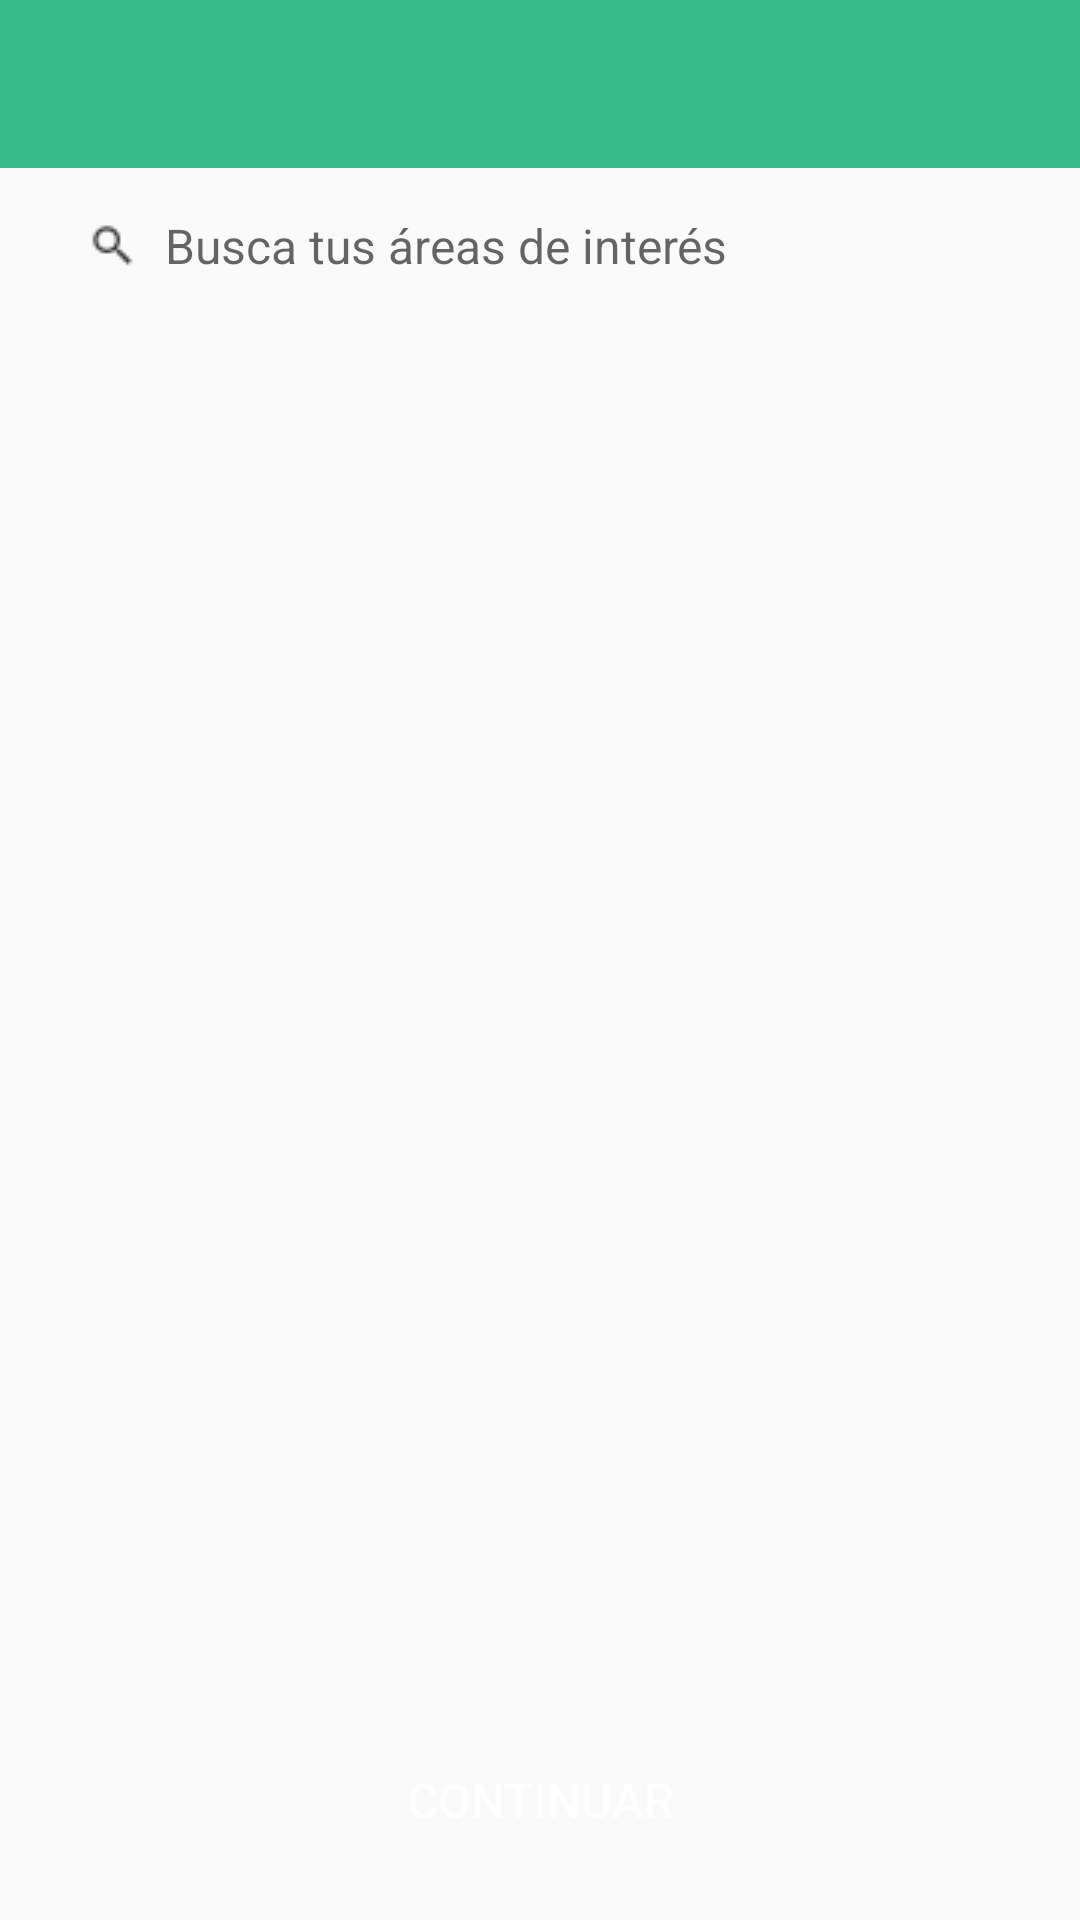

This screen was rendered from an Android layout file. Write that file and the resources it references.
<!-- AndroidManifest.xml: application theme AppTheme -->
<!-- res/layout/activity_interests.xml -->
<?xml version="1.0" encoding="utf-8"?>
<LinearLayout xmlns:android="http://schemas.android.com/apk/res/android"
    xmlns:app="http://schemas.android.com/apk/res-auto"
    xmlns:tools="http://schemas.android.com/tools"
    android:layout_width="match_parent"
    android:layout_height="match_parent"
    android:orientation="vertical">

    <android.support.v7.widget.Toolbar
        android:id="@+id/toolbar"
        android:layout_width="match_parent"
        android:layout_height="?actionBarSize"
        android:theme="@style/ToolbarNormal"
        app:popupTheme="@style/AppTheme.PopupOverlay"
        app:titleTextColor="@color/white">

        <TextView
            android:id="@+id/toolbar_title"
            style="@style/TextAppearance.AppCompat.Widget.ActionBar.Title"
            android:layout_width="wrap_content"
            android:layout_height="wrap_content"
            android:layout_gravity="center"
            android:textColor="@color/white" />
    </android.support.v7.widget.Toolbar>

    <EditText
        android:id="@+id/edt_search"
        android:layout_width="match_parent"
        android:layout_height="wrap_content"
        android:layout_margin="10dp"
        android:background="@drawable/round_edit_text"
        android:drawableLeft="@drawable/ic_search"
        android:drawablePadding="10dp"
        android:hint="Busca tus áreas de interés"
        android:paddingBottom="5dp"
        android:paddingLeft="20dp"
        android:paddingTop="5dp"
        android:textSize="@dimen/normal" />

    <android.support.constraint.ConstraintLayout
        android:layout_width="match_parent"
        android:layout_height="match_parent">

        <android.support.v7.widget.RecyclerView
            android:id="@+id/rv_interests"
            android:layout_width="0dp"
            android:layout_height="0dp"
            app:layout_constraintBottom_toBottomOf="parent"
            app:layout_constraintEnd_toEndOf="parent"
            app:layout_constraintStart_toStartOf="parent"
            app:layout_constraintTop_toTopOf="parent" />

        <Button
            android:id="@+id/btn_continue"
            android:layout_width="0dp"
            android:layout_height="wrap_content"
            android:layout_marginBottom="16dp"
            android:layout_marginEnd="40dp"
            android:layout_marginStart="40dp"
            android:background="@drawable/round_edit_text"
            android:backgroundTint="@color/colorAccent"
            android:text="Continuar"
            android:textColor="@color/white"
            android:textSize="@dimen/normal"
            app:layout_constraintBottom_toBottomOf="parent"
            app:layout_constraintEnd_toEndOf="parent"
            app:layout_constraintStart_toStartOf="parent" />

    </android.support.constraint.ConstraintLayout>

</LinearLayout>
<!-- resources referenced by this layout -->
<resources>
  <color name="colorAccent">#F7585F</color>
  <color name="white">#FFFFFF</color>
  <dimen name="normal">16sp</dimen>
  <!-- drawable ic_search: png bitmap (drawable, 456 bytes) -->
  <style name="AppTheme.PopupOverlay" parent="ThemeOverlay.AppCompat.Light" />
  <style name="ToolbarNormal" parent="AppTheme">
          <item name="android:background">@color/colorPrimary</item>
          <item name="android:textColorSecondary">@color/white</item>
      </style>
  <style name="AppTheme" parent="Theme.AppCompat.Light.NoActionBar">
          
          <item name="colorPrimary">@color/colorPrimary</item>
          <item name="colorPrimaryDark">@color/colorPrimaryDark</item>
          <item name="colorAccent">@color/colorAccent</item>
      </style>
  <color name="colorPrimary">#36BA8A</color>
  <color name="colorPrimaryDark">#26996f</color>
</resources>
